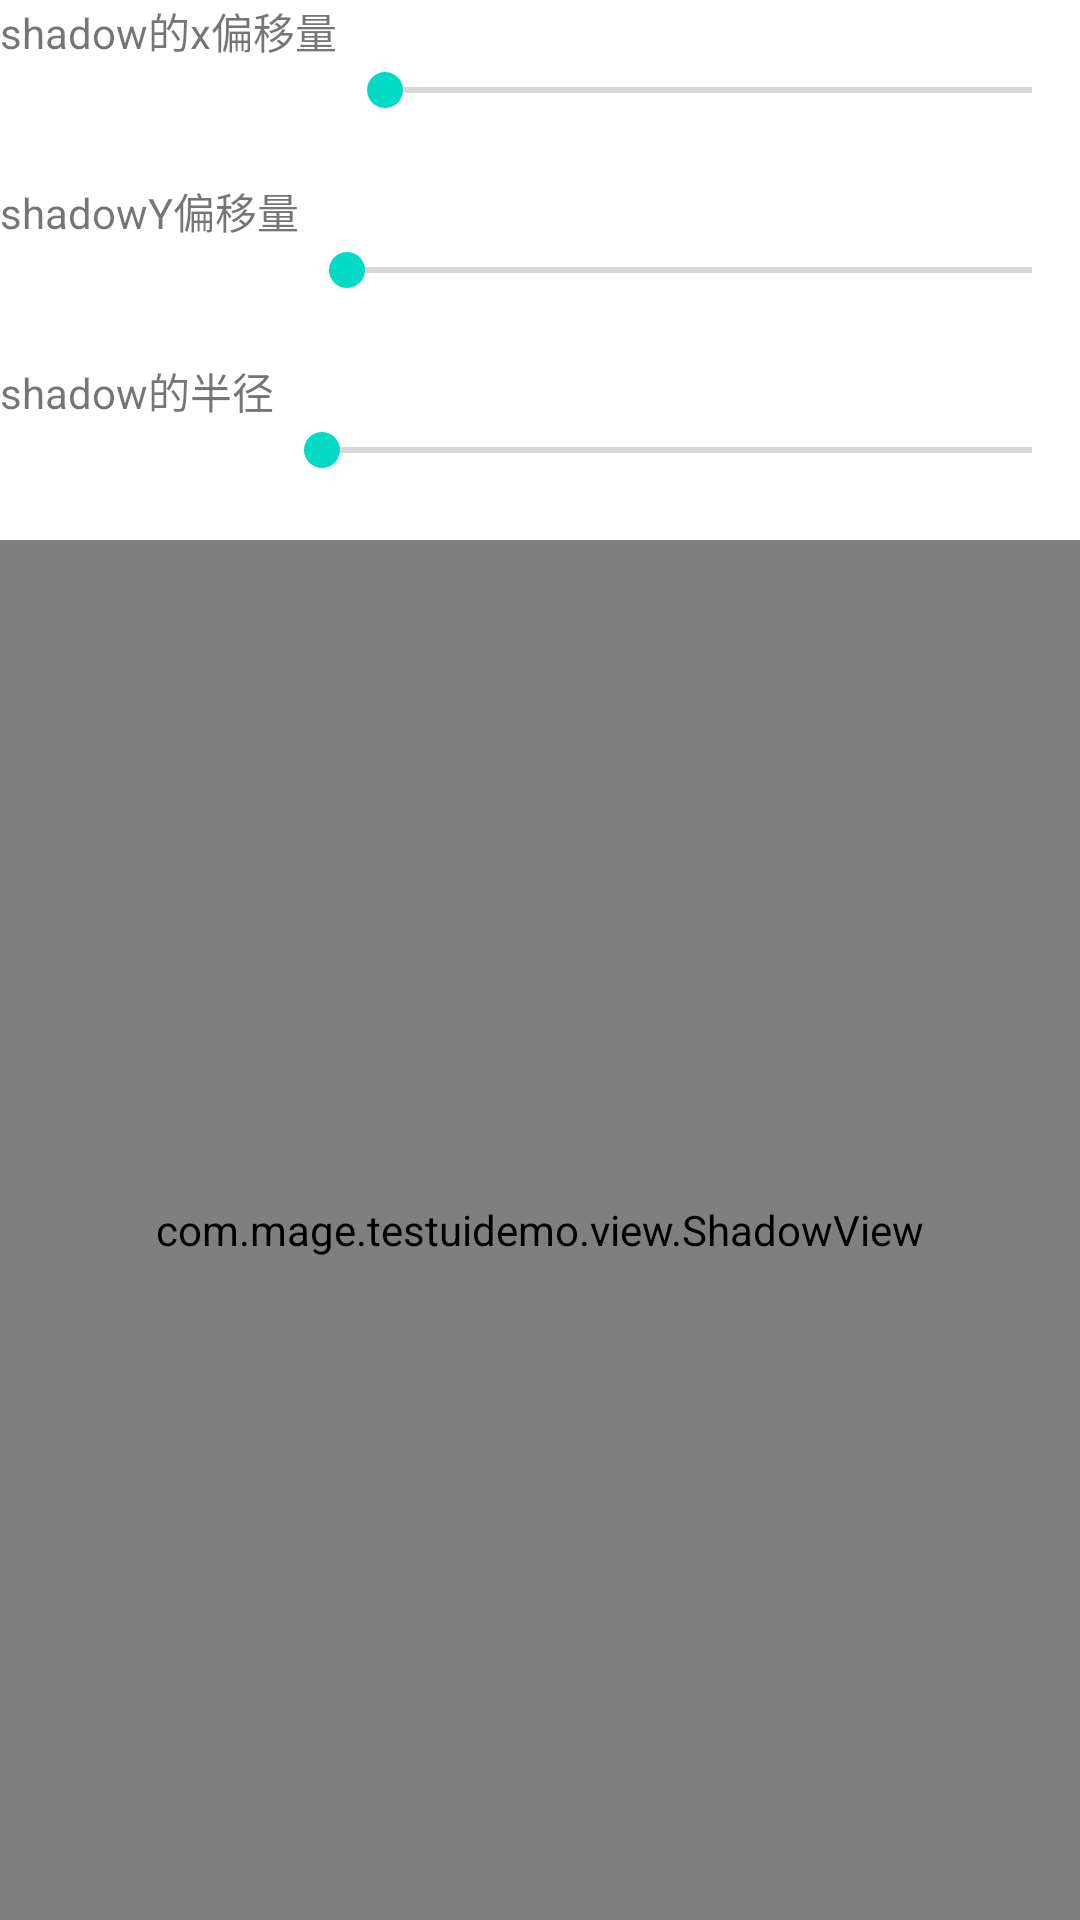

Write the Android layout XML for this screen, with the resource values it uses.
<!-- AndroidManifest.xml: application theme Theme.TestUIDemo -->
<!-- res/layout/activity_shadow.xml -->
<?xml version="1.0" encoding="utf-8"?>
<LinearLayout xmlns:android="http://schemas.android.com/apk/res/android"
    xmlns:app="http://schemas.android.com/apk/res-auto"
    xmlns:tools="http://schemas.android.com/tools"
    android:layout_width="match_parent"
    android:orientation="vertical"
    android:background="@null"
    android:layout_height="match_parent"
    tools:context=".activity.ShadowActivity">
    <LinearLayout
        android:layout_width="match_parent"
        android:layout_height="wrap_content">
        <TextView
            android:layout_width="wrap_content"
            android:text="shadow的x偏移量"
            android:layout_height="wrap_content"/>
        <SeekBar
            android:id="@+id/shadowX"
            app:layout_constraintLeft_toLeftOf="parent"
            app:layout_constraintTop_toTopOf="parent"
            android:layout_width="match_parent"
            android:layout_height="60dp"/>
    </LinearLayout>
    <LinearLayout
        android:layout_width="match_parent"
        android:layout_height="wrap_content">
        <TextView
            android:layout_width="wrap_content"
            android:text="shadowY偏移量"
            android:layout_height="wrap_content"/>
        <SeekBar
            android:id="@+id/shadowY"
            app:layout_constraintLeft_toLeftOf="parent"
            app:layout_constraintTop_toTopOf="parent"
            android:layout_width="match_parent"
            android:layout_height="60dp"/>
    </LinearLayout>
    <LinearLayout
        android:layout_width="match_parent"
        android:layout_height="wrap_content">
        <TextView
            android:layout_width="wrap_content"
            android:text="shadow的半径"
            android:layout_height="wrap_content"/>
        <SeekBar
            android:id="@+id/shawow_seekbar"
            app:layout_constraintLeft_toLeftOf="parent"
            app:layout_constraintTop_toTopOf="parent"
            android:layout_width="match_parent"
            android:layout_height="60dp"/>
    </LinearLayout>


    <com.mage.testuidemo.view.ShadowView
        android:id="@+id/shadowview"
        android:layout_width="match_parent"
        app:layout_constraintLeft_toLeftOf="parent"
        app:layout_constraintTop_toBottomOf="@+id/shawow_seekbar"
        android:layout_height="match_parent"/>
</LinearLayout>
<!-- resources referenced by this layout -->
<resources>
  <style name="Theme.TestUIDemo" parent="Theme.MaterialComponents.DayNight.DarkActionBar">
          
          <item name="colorPrimary">@color/purple_500</item>
          <item name="colorPrimaryVariant">@color/purple_700</item>
          <item name="colorOnPrimary">@color/white</item>
          
          <item name="colorSecondary">@color/teal_200</item>
          <item name="colorSecondaryVariant">@color/teal_700</item>
          <item name="colorOnSecondary">@color/black</item>
          
          <item name="android:statusBarColor" tools:targetApi="l">?attr/colorPrimaryVariant</item>
          
      </style>
  <!-- not gathered from this repository: default colours our renderer supplied (Android Studio template values) -->
  <color name="purple_500">#FF6200EE</color>
  <color name="purple_700">#FF3700B3</color>
  <color name="teal_200">#FF03DAC5</color>
  <color name="teal_700">#FF018786</color>
  <color name="black">#FF000000</color>
  <color name="white">#FFFFFFFF</color>
</resources>
